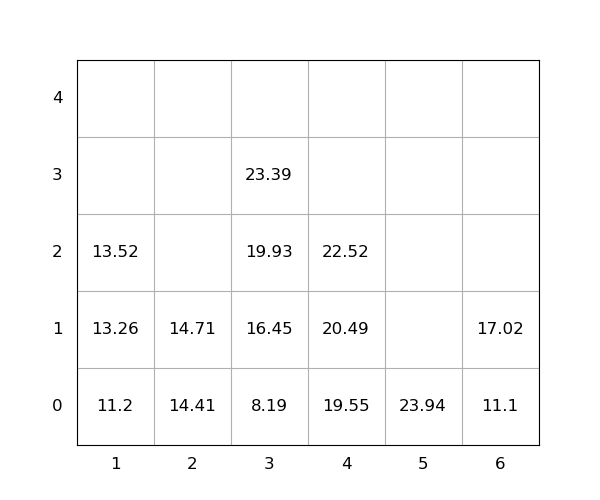

The file beside this chart, header and first rows:
idx, loc_x, loc_y, loc_z, weight, group, score, seq, reloc, size(ft)
1, 4, 0, 0, 19.55, 0, 19.55, 0, 0, 20
2, 6, 0, 0, 11.1, 0, 11.1, 0, 0, 20
3, 3, 0, 0, 8.19, 0, 8.19, 0, 0, 20
4, 4, 0, 1, 20.49, 0, 20.49, 1, 0, 20
5, 4, 0, 2, 22.52, 0, 22.52, 2, 0, 20
6, 6, 0, 1, 17.02, 0, 17.02, 3, 0, 20
7, 3, 0, 1, 16.45, 0, 16.45, 4, 0, 20
8, 1, 0, 0, 11.2, 0, 11.2, 5, 0, 20
9, 1, 0, 1, 13.26, 0, 13.26, 6, 0, 20
10, 5, 0, 0, 23.94, 0, 23.94, 7, 0, 20
11, 3, 0, 2, 19.93, 0, 19.93, 8, 0, 20
12, 3, 0, 3, 23.39, 0, 23.39, 9, 0, 20
13, 1, 0, 2, 13.52, 0, 13.52, 10, 0, 20
14, 2, 0, 0, 14.41, 0, 14.41, 11, 0, 20
15, 2, 0, 1, 14.71, 0, 14.71, 12, 0, 20
